Photos from the image-classification dataset "plantvillage_masks" in the GitHub repository Siva-0317/Dora. Its 39 classes are: apple apple scab, apple black rot, apple cedar apple rust, apple healthy, background without leaves, blueberry healthy, cherry powdery mildew, cherry healthy, corn cercospora leaf spot gray leaf spot, corn common rust, corn northern leaf blight, corn healthy, grape black rot, grape esca black measles, grape leaf blight (isariopsis leaf spot), grape healthy, orange huanglongbing citrus greening, peach bacterial spot, peach healthy, bell pepper bacterial spot, bell pepper healthy, potato early blight, potato late blight, potato healthy, raspberry healthy, soybean healthy, squash powdery mildew, strawberry leaf scorch, strawberry healthy, tomato bacterial spot, tomato early blight, tomato late blight, tomato leaf mold, tomato septoria leaf spot, tomato spider mites two spotted spider mite, tomato target spot, tomato yellow leaf curl virus, tomato mosaic virus, tomato healthy.

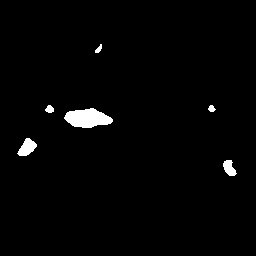
Label: bell pepper bacterial spot

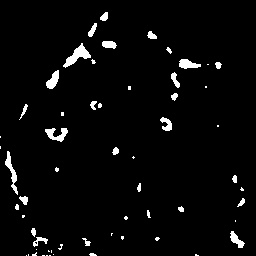
Label: grape leaf blight (isariopsis leaf spot)

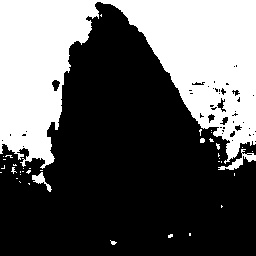
Label: tomato spider mites two spotted spider mite

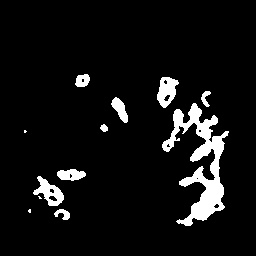
Label: grape esca black measles

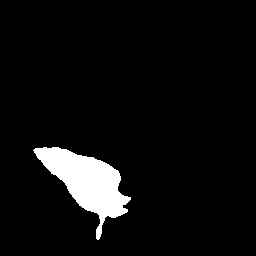
Label: potato late blight

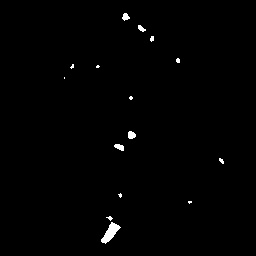
Label: tomato target spot
